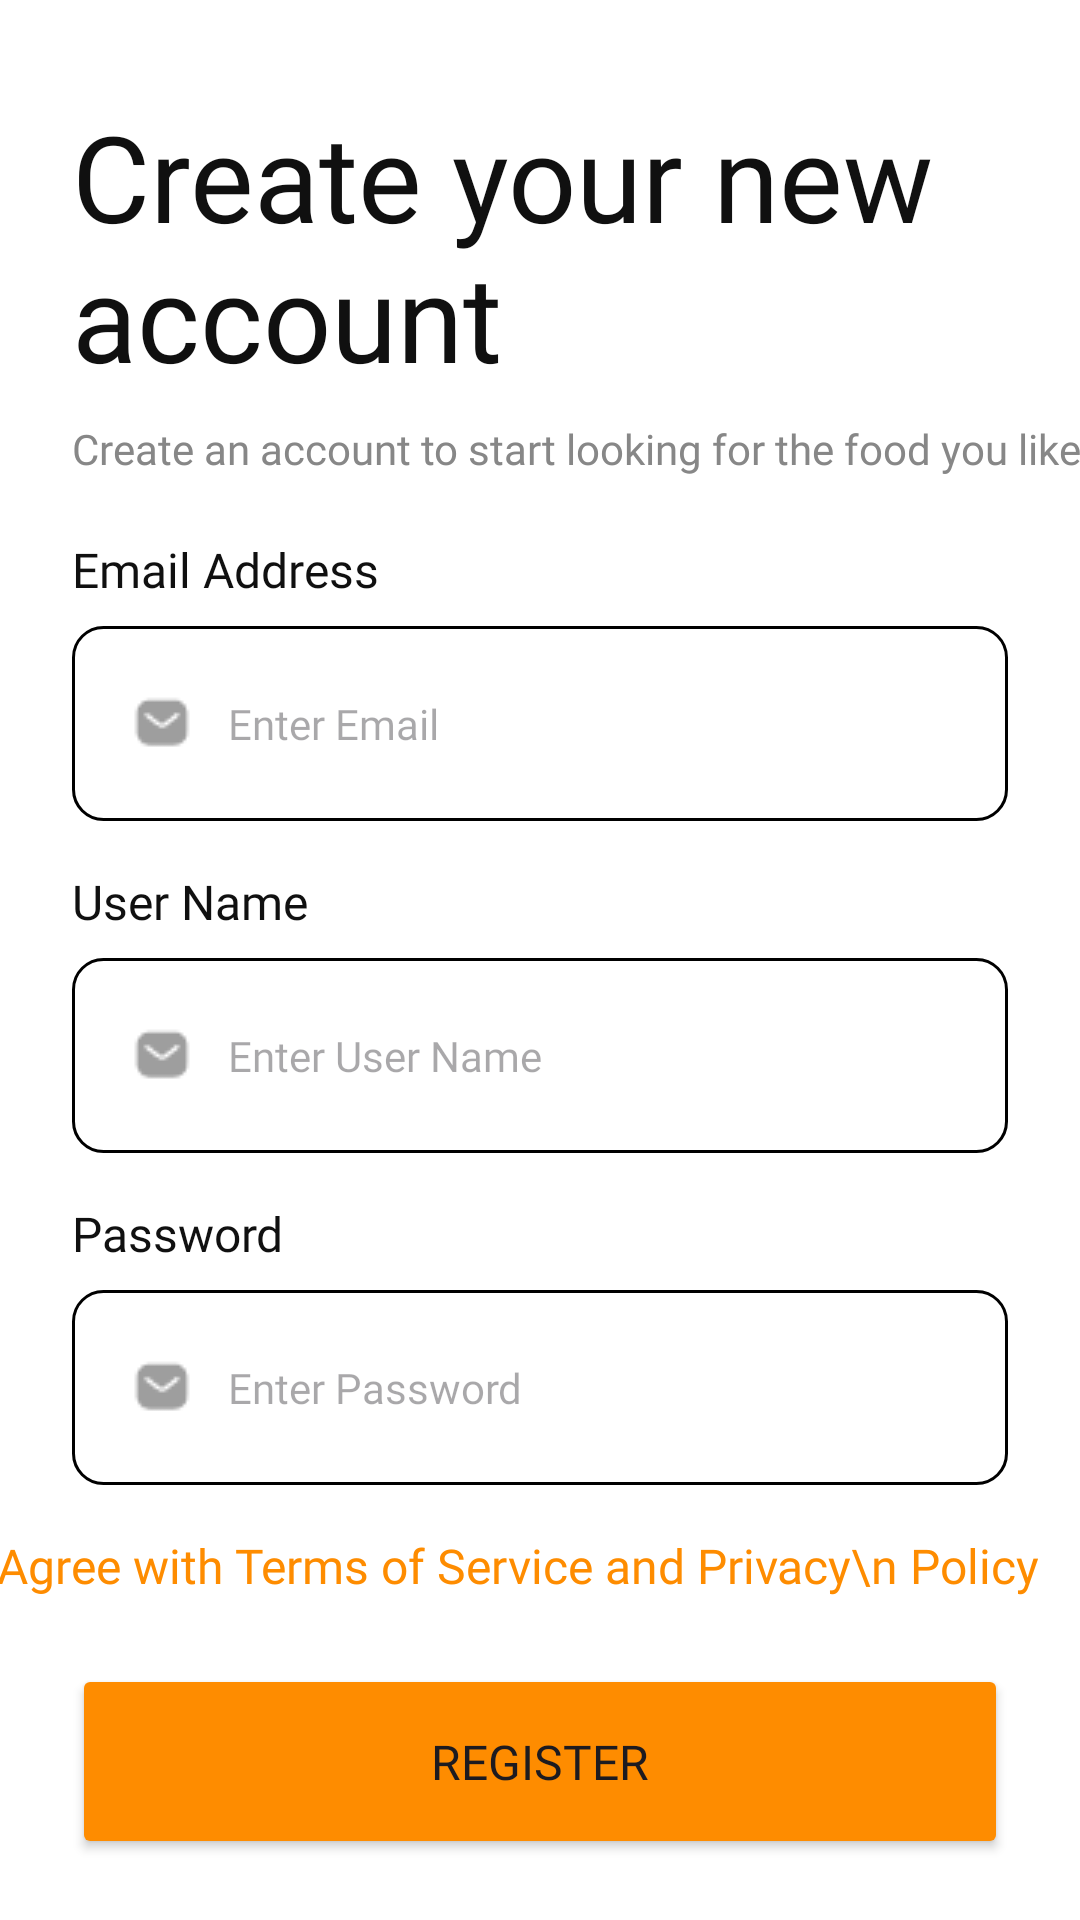

Produce the Android XML layout that renders to this screen, including the resource entries it uses.
<!-- AndroidManifest.xml: application theme Theme.AiFoodDelivery -->
<!-- res/layout/activity_create_account.xml -->
<?xml version="1.0" encoding="utf-8"?>
<androidx.constraintlayout.widget.ConstraintLayout xmlns:android="http://schemas.android.com/apk/res/android"
    xmlns:app="http://schemas.android.com/apk/res-auto"
    xmlns:tools="http://schemas.android.com/tools"
    android:layout_width="match_parent"
    android:layout_height="match_parent"
    android:background="#FFFFFF"
    tools:context=".CreateAccountActivity">

    <TextView
        android:id="@+id/loginTv"
        android:layout_width="wrap_content"
        android:layout_height="wrap_content"
        android:layout_marginStart="24dp"
        android:layout_marginTop="32dp"
        android:fontFamily="@font/inter_semi_bold"
        android:text="Create your new account"
        android:textColor="#101010"
        android:textSize="40sp"
        app:layout_constraintStart_toStartOf="parent"
        app:layout_constraintTop_toTopOf="parent" />

    <TextView
        android:id="@+id/descTv"
        android:layout_width="wrap_content"
        android:layout_height="wrap_content"
        android:layout_marginStart="24dp"
        android:layout_marginTop="8dp"
        android:fontFamily="@font/inter_medium"
        android:text="Create an account to start looking for the food you like"
        android:textColor="#878787"
        android:textSize="14sp"
        app:layout_constraintStart_toStartOf="parent"
        app:layout_constraintTop_toBottomOf="@+id/loginTv" />

    <TextView
        android:id="@+id/emailTv"
        android:layout_width="wrap_content"
        android:layout_height="wrap_content"
        android:layout_marginStart="24dp"
        android:layout_marginTop="20dp"
        android:fontFamily="@font/inter_medium"
        android:text="Email Address"
        android:textColor="#101010"
        android:textSize="16sp"
        app:layout_constraintStart_toStartOf="parent"
        app:layout_constraintTop_toBottomOf="@+id/descTv" />

    <EditText
        android:id="@+id/emailEt"
        android:layout_width="0dp"
        android:layout_height="65dp"
        android:layout_marginStart="24dp"
        android:layout_marginTop="8dp"
        android:layout_marginEnd="24dp"
        android:background="@drawable/create_account_plantext_border_radius"
        android:drawableStart="@drawable/message"
        android:drawablePadding="12dp"
        android:ems="10"
        android:fontFamily="@font/inter_medium"
        android:hint="Enter Email"
        android:inputType="textEmailAddress"
        android:paddingStart="20dp"
        android:paddingEnd="20dp"
        android:textColor="@color/black"
        android:textSize="14sp"
        app:layout_constraintEnd_toEndOf="parent"
        app:layout_constraintHorizontal_bias="0.5"
        app:layout_constraintStart_toStartOf="parent"
        app:layout_constraintTop_toBottomOf="@+id/emailTv" />

    <TextView
        android:id="@+id/userNameTv"
        android:layout_width="wrap_content"
        android:layout_height="wrap_content"
        android:layout_marginStart="24dp"
        android:layout_marginTop="16dp"
        android:fontFamily="@font/inter_medium"
        android:text="User Name"
        android:textColor="#101010"
        android:textSize="16sp"
        app:layout_constraintStart_toStartOf="parent"
        app:layout_constraintTop_toBottomOf="@+id/emailEt" />

    <EditText
        android:id="@+id/userNameEt"
        android:layout_width="0dp"
        android:layout_height="65dp"
        android:layout_marginStart="24dp"
        android:layout_marginTop="8dp"
        android:layout_marginEnd="24dp"
        android:background="@drawable/create_account_plantext_border_radius"
        android:drawableStart="@drawable/message"
        android:drawablePadding="12dp"
        android:ems="10"
        android:fontFamily="@font/inter_medium"
        android:hint="Enter User Name"
        android:inputType="textEmailAddress"
        android:paddingStart="20dp"
        android:paddingEnd="20dp"
        android:textColor="@color/black"
        android:textSize="14sp"
        app:layout_constraintEnd_toEndOf="parent"
        app:layout_constraintHorizontal_bias="0.5"
        app:layout_constraintStart_toStartOf="parent"
        app:layout_constraintTop_toBottomOf="@+id/userNameTv" />

    <TextView
        android:id="@+id/passwordTv"
        android:layout_width="wrap_content"
        android:layout_height="wrap_content"
        android:layout_marginStart="24dp"
        android:layout_marginTop="16dp"
        android:fontFamily="@font/inter_medium"
        android:text="Password"
        android:textColor="#101010"
        android:textSize="16sp"
        app:layout_constraintStart_toStartOf="parent"
        app:layout_constraintTop_toBottomOf="@+id/userNameEt" />

    <EditText
        android:id="@+id/passwordEt"
        android:layout_width="0dp"
        android:layout_height="65dp"
        android:layout_marginStart="24dp"
        android:layout_marginTop="8dp"
        android:layout_marginEnd="24dp"
        android:background="@drawable/create_account_plantext_border_radius"
        android:drawableStart="@drawable/message"
        android:drawablePadding="12dp"
        android:ems="10"
        android:fontFamily="@font/inter_medium"
        android:hint="Enter Password"
        android:inputType="numberPassword"
        android:paddingStart="20dp"
        android:paddingEnd="20dp"
        android:textColor="@color/black"
        android:textSize="14sp"
        app:layout_constraintEnd_toEndOf="parent"
        app:layout_constraintHorizontal_bias="0.5"
        app:layout_constraintStart_toStartOf="parent"
        app:layout_constraintTop_toBottomOf="@+id/passwordTv" />

    <TextView
        android:id="@+id/forgotTv"
        android:layout_width="wrap_content"
        android:layout_height="wrap_content"
        android:layout_marginTop="16dp"
        android:layout_marginEnd="24dp"
        android:fontFamily="@font/inter_medium"
        android:text="I Agree with Terms of Service and Privacy\n Policy"
        android:textColor="#FE8C00"
        android:textSize="16sp"
        app:layout_constraintEnd_toEndOf="parent"
        app:layout_constraintStart_toStartOf="parent"
        app:layout_constraintTop_toBottomOf="@+id/passwordEt" />

    <Button
        android:id="@+id/registerBtn"
        android:layout_width="0dp"
        android:layout_height="65dp"
        android:layout_marginStart="24dp"
        android:layout_marginTop="22dp"
        android:layout_marginEnd="24dp"
        android:backgroundTint="#FE8C00"
        android:fontFamily="@font/inter_semi_bold"
        android:text="Register"
        android:textSize="16sp"
        app:layout_constraintEnd_toEndOf="parent"
        app:layout_constraintHorizontal_bias="0.0"
        app:layout_constraintStart_toStartOf="parent"
        app:layout_constraintTop_toBottomOf="@+id/forgotTv" />

    <TextView
        android:id="@+id/textView11"
        android:layout_width="wrap_content"
        android:layout_height="wrap_content"
        android:layout_marginTop="16dp"
        android:fontFamily="@font/inter_medium"
        android:text="Or sign in with"
        android:textColor="#757575"
        android:textSize="16sp"
        app:layout_constraintEnd_toEndOf="parent"
        app:layout_constraintHorizontal_bias="0.5"
        app:layout_constraintStart_toStartOf="parent"
        app:layout_constraintTop_toBottomOf="@+id/registerBtn" />

    <ImageView
        android:id="@+id/imageView9"
        android:layout_width="wrap_content"
        android:layout_height="wrap_content"
        android:layout_marginTop="20dp"
        app:layout_constraintEnd_toEndOf="parent"
        app:layout_constraintHorizontal_bias="0.5"
        app:layout_constraintStart_toStartOf="parent"
        app:layout_constraintTop_toBottomOf="@+id/textView11"
        app:srcCompat="@drawable/signup_with" />

    <TextView
        android:id="@+id/textView10"
        android:layout_width="wrap_content"
        android:layout_height="wrap_content"
        android:layout_marginStart="80dp"
        android:layout_marginTop="25dp"
        android:text="Don’t have an account?"
        android:textColor="#101010"
        android:textSize="15sp"
        app:layout_constraintEnd_toEndOf="parent"
        app:layout_constraintEnd_toStartOf="@+id/signIn"
        app:layout_constraintHorizontal_bias="0.51"
        app:layout_constraintStart_toStartOf="parent"
        app:layout_constraintTop_toBottomOf="@+id/imageView9" />

    <TextView
        android:id="@+id/signIn"
        android:layout_width="wrap_content"
        android:layout_height="wrap_content"
        android:layout_marginStart="4dp"
        android:layout_marginTop="24dp"
        android:fontFamily="@font/inter_medium"
        android:text="Sign In"
        android:textColor="#FE8C00"
        android:textSize="15sp"
        app:layout_constraintStart_toEndOf="@+id/textView10"
        app:layout_constraintTop_toBottomOf="@+id/imageView9" />

</androidx.constraintlayout.widget.ConstraintLayout>
<!-- resources referenced by this layout -->
<resources>
  <!-- drawable create_account_plantext_border_radius (drawable) -->
  <shape xmlns:android="http://schemas.android.com/apk/res/android">
      <corners android:radius="10dp" />
      <stroke android:color="@color/black"
          android:width="1dp" />
  </shape>
  <!-- drawable message: png bitmap (drawable, 432 bytes) -->
  <!-- drawable signup_with: png bitmap (drawable, 3591 bytes) -->
  <style name="Theme.AiFoodDelivery" parent="Base.Theme.AiFoodDelivery" />
  <style name="Base.Theme.AiFoodDelivery" parent="Theme.Material3.DayNight.NoActionBar">
          
          
      </style>
  <!-- not gathered from this repository: default colours our renderer supplied (Android Studio template values) -->
  <color name="black">#FF000000</color>
</resources>
